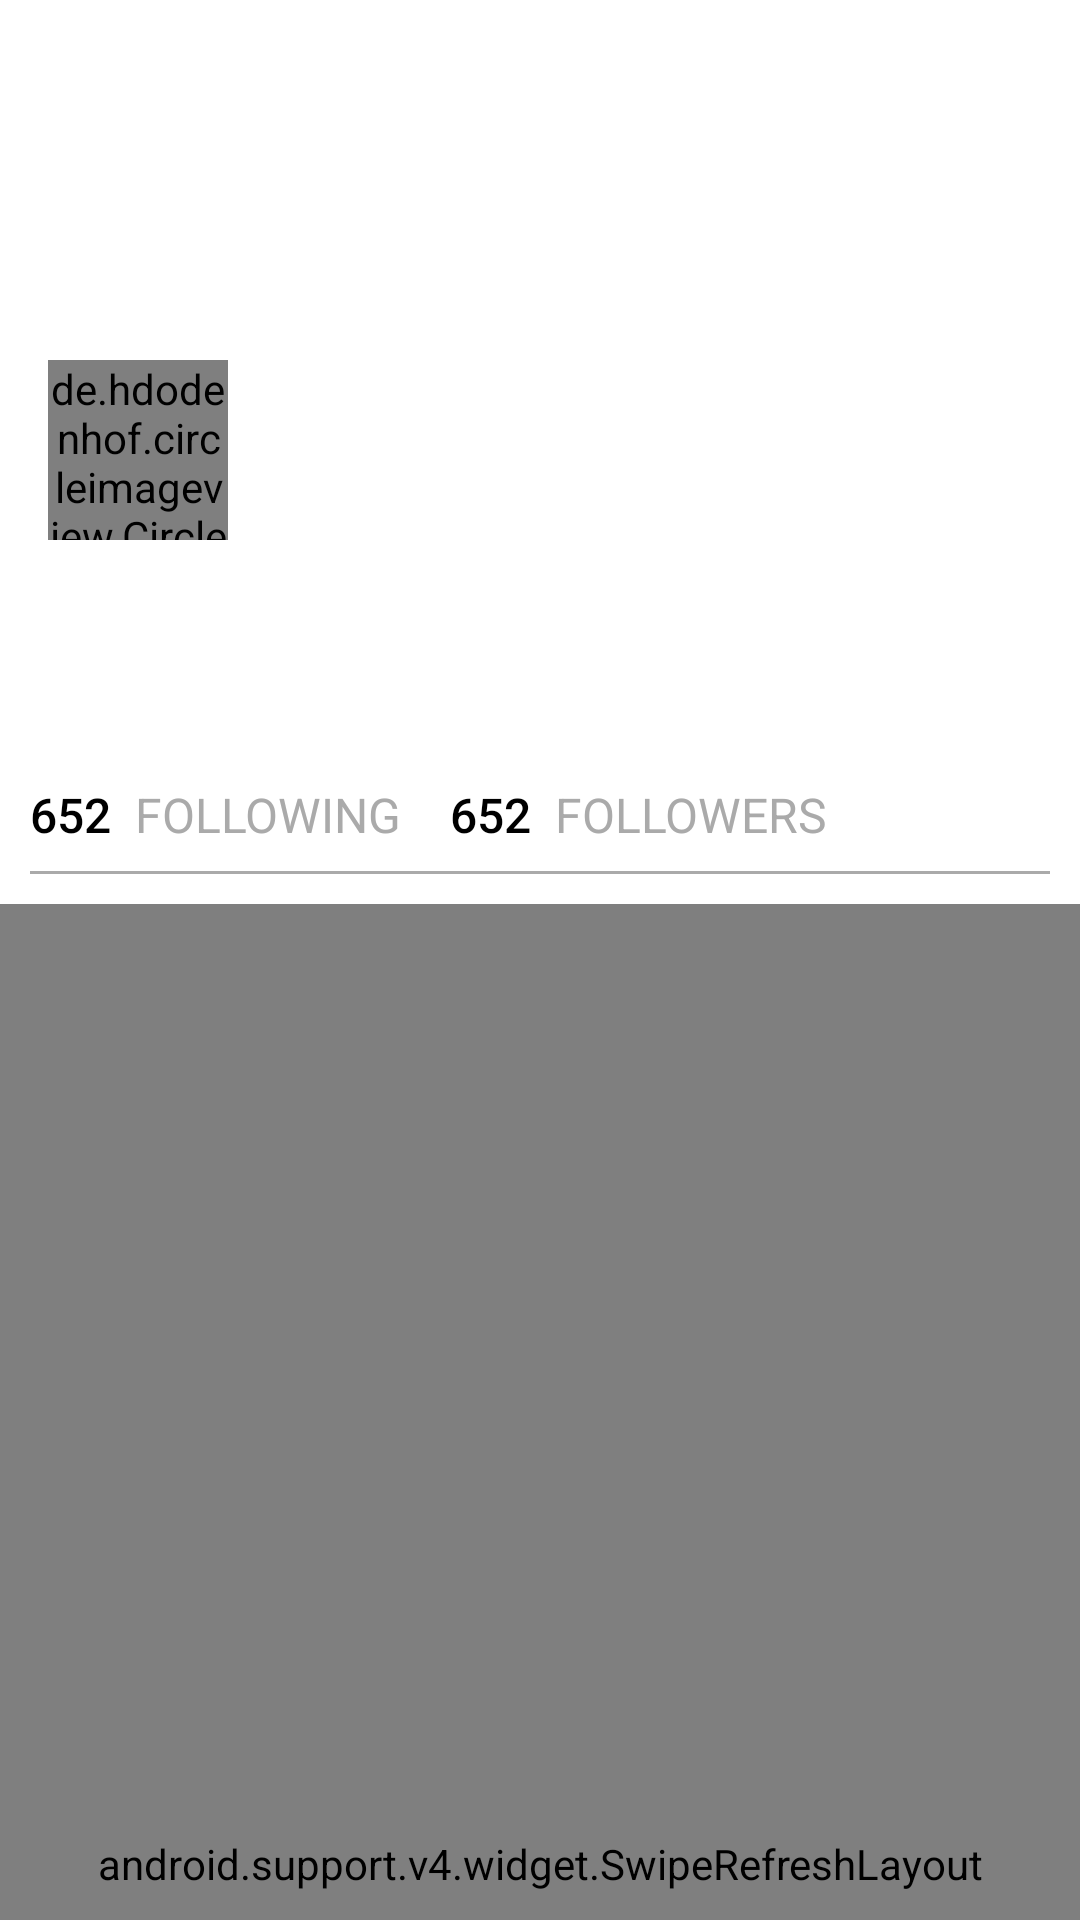

Here is an Android app screen rendered from its layout file. Give the layout XML and the strings, colors and styles it references.
<!-- AndroidManifest.xml: application theme AppTheme -->
<!-- res/layout/user_profile.xml -->
<?xml version="1.0" encoding="utf-8"?>
<android.support.design.widget.CoordinatorLayout xmlns:android="http://schemas.android.com/apk/res/android"
    xmlns:app="http://schemas.android.com/apk/res-auto"
    android:layout_width="match_parent"
    android:layout_height="match_parent">

    <android.support.design.widget.AppBarLayout
        android:id="@+id/appbarLayout"
        android:layout_width="match_parent"
        android:layout_height="wrap_content"
        android:fitsSystemWindows="true"
        android:theme="@style/ThemeOverlay.AppCompat.Dark.ActionBar">

        <android.support.design.widget.CollapsingToolbarLayout
            android:layout_width="match_parent"
            android:layout_height="match_parent"
            android:fitsSystemWindows="true"
            app:expandedTitleMarginEnd="64dp"
            app:expandedTitleMarginStart="48dp"
            app:layout_scrollFlags="scroll|exitUntilCollapsed">

            <RelativeLayout
                android:layout_width="match_parent"
                android:layout_height="wrap_content"
                android:background="@android:color/white"
                app:layout_collapseMode="parallax">

                <ImageView
                    android:id="@+id/ivUserProfileHeader"
                    android:layout_width="match_parent"
                    android:layout_height="160dp"
                    android:adjustViewBounds="true"
                    android:scaleType="centerCrop" />

                <de.hdodenhof.circleimageview.CircleImageView
                    android:id="@+id/ivUserProfile"
                    android:layout_width="60dp"
                    android:layout_height="60dp"
                    android:layout_marginLeft="16dp"
                    android:layout_marginStart="16dp"
                    android:layout_marginTop="120dp" />

                <TextView
                    android:id="@+id/tvDate"
                    android:layout_width="wrap_content"
                    android:layout_height="wrap_content"
                    android:layout_below="@id/ivUserProfile"
                    android:layout_marginLeft="10dp"
                    android:layout_marginStart="10dp"
                    android:fontFamily="sans-serif-condensed"
                    android:textColor="@android:color/black"
                    android:textSize="14sp" />

                <TextView
                    android:id="@+id/tvScreenName"
                    android:layout_width="wrap_content"
                    android:layout_height="wrap_content"
                    android:layout_alignParentEnd="true"
                    android:layout_alignParentRight="true"
                    android:layout_marginEnd="20dp"
                    android:layout_marginRight="20dp"
                    android:layout_marginTop="10dp"
                    android:fontFamily="sans-serif-condensed"
                    android:text="'@JamiesFoodTube"
                    android:textColor="@android:color/white"
                    android:textSize="18sp" />

                <TextView
                    android:id="@+id/tvDescription"
                    android:layout_width="match_parent"
                    android:layout_height="wrap_content"
                    android:layout_below="@id/tvDate"
                    android:layout_marginBottom="10dp"
                    android:layout_marginEnd="10dp"
                    android:layout_marginLeft="10dp"
                    android:layout_marginRight="10dp"
                    android:layout_marginStart="10dp"
                    android:ellipsize="end"
                    android:fontFamily="sans-serif-medium"
                    android:lines="3"
                    android:textColor="@android:color/black"
                    android:textSize="14sp" />

                <TextView
                    android:id="@+id/tvFollowingNumber"
                    android:layout_width="wrap_content"
                    android:layout_height="wrap_content"
                    android:layout_below="@id/tvDescription"
                    android:layout_marginLeft="10dp"
                    android:layout_marginStart="10dp"
                    android:fontFamily="sans-serif-medium"
                    android:text="652"
                    android:textColor="@android:color/black"
                    android:textSize="16sp" />

                <TextView
                    android:id="@+id/tvFollowing"
                    android:layout_width="wrap_content"
                    android:layout_height="wrap_content"
                    android:layout_below="@id/tvDescription"
                    android:layout_marginLeft="8dp"
                    android:layout_marginStart="8dp"
                    android:layout_toEndOf="@id/tvFollowingNumber"
                    android:layout_toRightOf="@id/tvFollowingNumber"
                    android:fontFamily="sans-serif"
                    android:text="FOLLOWING"
                    android:textColor="@android:color/darker_gray"
                    android:textSize="16sp" />

                <TextView
                    android:id="@+id/tvFollowersNumber"
                    android:layout_width="wrap_content"
                    android:layout_height="wrap_content"
                    android:layout_below="@id/tvDescription"
                    android:layout_marginLeft="16dp"
                    android:layout_marginStart="16dp"
                    android:layout_toEndOf="@id/tvFollowing"
                    android:layout_toRightOf="@id/tvFollowing"
                    android:fontFamily="sans-serif-medium"
                    android:text="652"
                    android:textColor="@android:color/black"
                    android:textSize="16sp" />

                <TextView
                    android:id="@+id/tvFollowers"
                    android:layout_width="wrap_content"
                    android:layout_height="wrap_content"
                    android:layout_below="@id/tvDescription"
                    android:layout_marginLeft="8dp"
                    android:layout_marginStart="8dp"
                    android:layout_toEndOf="@id/tvFollowersNumber"
                    android:layout_toRightOf="@id/tvFollowersNumber"
                    android:fontFamily="sans-serif"
                    android:text="FOLLOWERS"
                    android:textColor="@android:color/darker_gray"
                    android:textSize="16sp" />

                <View
                    android:id="@+id/line"
                    android:layout_width="match_parent"
                    android:layout_height="1dp"
                    android:layout_below="@id/tvFollowing"
                    android:layout_marginBottom="10dp"
                    android:layout_marginEnd="10dp"
                    android:layout_marginLeft="10dp"
                    android:layout_marginRight="10dp"
                    android:layout_marginStart="10dp"
                    android:layout_marginTop="8dp"
                    android:background="@android:color/darker_gray" />
            </RelativeLayout>
        </android.support.design.widget.CollapsingToolbarLayout>

    </android.support.design.widget.AppBarLayout>

    <android.support.v4.widget.SwipeRefreshLayout xmlns:android="http://schemas.android.com/apk/res/android"
        android:id="@+id/swipeContainer"
        android:layout_width="match_parent"
        android:layout_height="match_parent"
        android:layout_below="@id/line"
        app:layout_behavior="@string/appbar_scrolling_view_behavior">

        <android.support.v7.widget.RecyclerView
            android:id="@+id/rvUserProfile"
            android:layout_width="match_parent"
            android:layout_height="wrap_content"
            android:layout_below="@id/line">
        </android.support.v7.widget.RecyclerView>
    </android.support.v4.widget.SwipeRefreshLayout>

</android.support.design.widget.CoordinatorLayout>
<!-- resources referenced by this layout -->
<resources>
  <style name="AppTheme" parent="AppBaseTheme">
          
      </style>
  <style name="AppBaseTheme" parent="Theme.AppCompat.NoActionBar">
          
      </style>
</resources>
